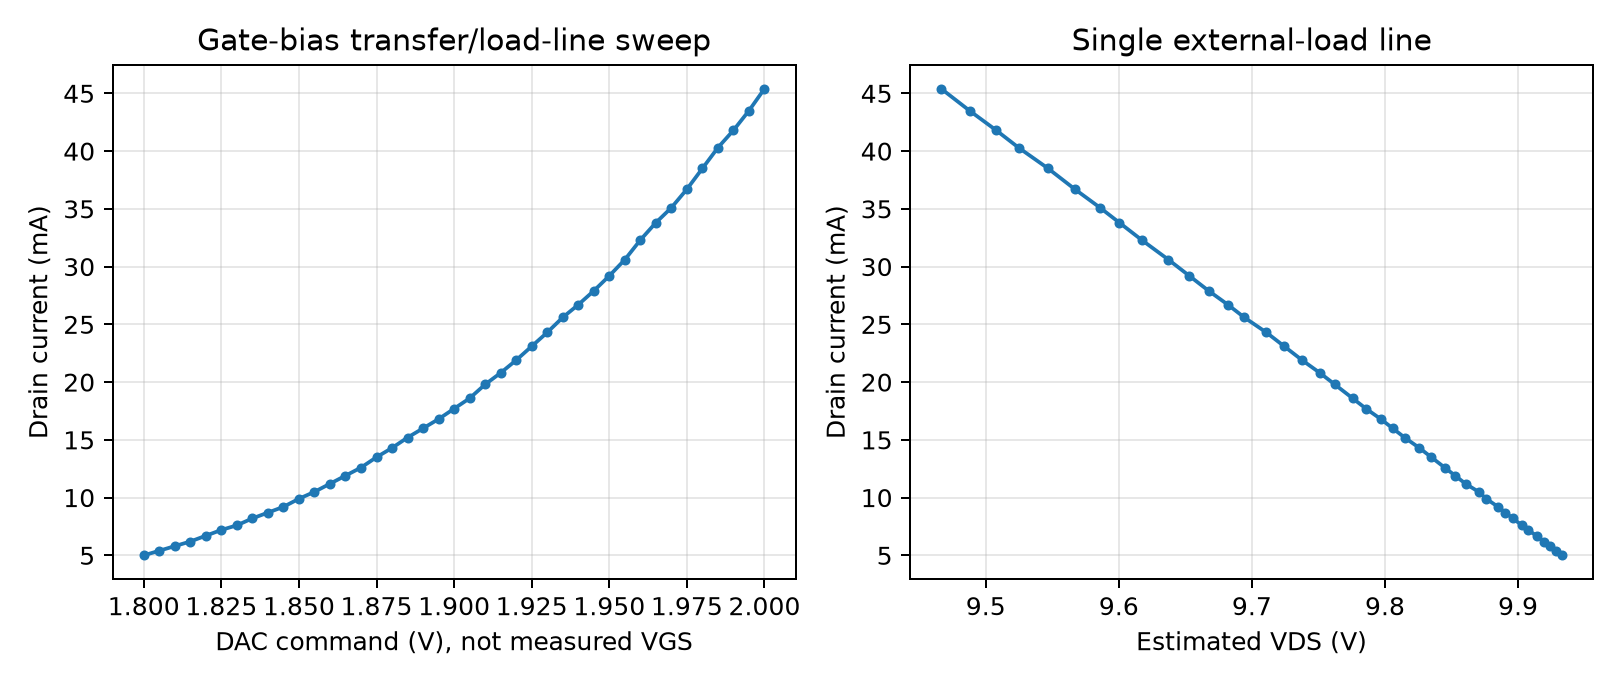

The data file committed next to this chart (first rows):
index, dac_mv, current_adc_ma, temperature_c, ina_valid, ina_bus_v, ina_current_ma, selected_current_ma, vds_est_v, vgs_command_est_v, flags
0, 1800, 0.0, 22.0, True, 9.989, 5.0, 5.0, 9.933, 1.794, 1
1, 1805, 0.0, 22.0, True, 9.989, 5.4, 5.4, 9.929, 1.799, 1
2, 1810, 0.0, 22.0, True, 9.989, 5.8, 5.8, 9.924, 1.803, 1
3, 1815, 0.0, 22.1, True, 9.989, 6.2, 6.2, 9.92, 1.808, 1
4, 1820, 0.0, 22.0, True, 9.989, 6.7, 6.7, 9.914, 1.812, 1
5, 1825, 0.0, 22.1, True, 9.988, 7.2, 7.2, 9.907, 1.816, 1
6, 1830, 0.0, 22.0, True, 9.988, 7.6, 7.6, 9.903, 1.821, 1
7, 1835, 0.0, 22.0, True, 9.988, 8.2, 8.2, 9.896, 1.825, 1
8, 1840, 0.0, 22.0, True, 9.988, 8.7, 8.7, 9.891, 1.83, 1
9, 1845, 0.0, 22.0, True, 9.988, 9.2, 9.2, 9.885, 1.834, 1
10, 1850, 0.0, 22.0, True, 9.987, 9.9, 9.9, 9.876, 1.838, 1
11, 1855, 0.0, 22.1, True, 9.988, 10.5, 10.5, 9.87, 1.842, 1
12, 1860, 0.0, 22.0, True, 9.986, 11.2, 11.2, 9.861, 1.847, 1
13, 1865, 0.0, 22.0, True, 9.986, 11.9, 11.9, 9.853, 1.851, 1
14, 1870, 0.0, 22.0, True, 9.986, 12.6, 12.6, 9.845, 1.855, 1
15, 1875, 0.0, 22.0, True, 9.986, 13.5, 13.5, 9.835, 1.859, 1
16, 1880, 0.0, 22.0, True, 9.986, 14.3, 14.3, 9.826, 1.863, 1
17, 1885, 0.0, 22.0, True, 9.985, 15.2, 15.2, 9.815, 1.867, 1
18, 1890, 0.0, 22.0, True, 9.985, 16.0, 16.0, 9.806, 1.871, 1
19, 1895, 0.0, 21.9, True, 9.985, 16.8, 16.8, 9.797, 1.875, 1
20, 1900, 0.0, 22.1, True, 9.984, 17.7, 17.7, 9.786, 1.879, 1
21, 1905, 0.0, 22.0, True, 9.984, 18.6, 18.6, 9.776, 1.883, 1
22, 1910, 0.0, 22.1, True, 9.984, 19.8, 19.8, 9.762, 1.886, 1
23, 1915, 0.0, 22.0, True, 9.984, 20.8, 20.8, 9.751, 1.89, 1
24, 1920, 0.0, 22.0, True, 9.983, 21.9, 21.9, 9.738, 1.894, 1
25, 1925, 0.0, 22.1, True, 9.983, 23.1, 23.1, 9.724, 1.897, 1
26, 1930, 0.0, 22.1, True, 9.983, 24.3, 24.3, 9.711, 1.901, 1
27, 1935, 0.0, 22.1, True, 9.981, 25.6, 25.6, 9.694, 1.904, 1
28, 1940, 0.0, 22.0, True, 9.981, 26.7, 26.7, 9.682, 1.908, 1
29, 1945, 0.0, 22.0, True, 9.98, 27.9, 27.9, 9.668, 1.912, 1
30, 1950, 0.0, 22.1, True, 9.98, 29.2, 29.2, 9.653, 1.915, 1
31, 1955, 0.0, 22.1, True, 9.98, 30.6, 30.6, 9.637, 1.918, 1
32, 1960, 0.0, 21.9, True, 9.979, 32.3, 32.3, 9.617, 1.921, 1
33, 1965, 0.0, 22.1, True, 9.979, 33.8, 33.8, 9.6, 1.924, 1
34, 1970, 0.0, 22.1, True, 9.979, 35.1, 35.1, 9.586, 1.928, 1
35, 1975, 0.0, 22.1, True, 9.978, 36.7, 36.7, 9.567, 1.931, 1
36, 1980, 0.0, 22.1, True, 9.978, 38.5, 38.5, 9.547, 1.934, 1
37, 1985, 0.0, 22.1, True, 9.976, 40.3, 40.3, 9.525, 1.937, 1
38, 1990, 0.0, 22.1, True, 9.976, 41.8, 41.8, 9.508, 1.94, 1
39, 1995, 0.0, 22.1, True, 9.975, 43.5, 43.5, 9.488, 1.943, 1
40, 2000, 0.0, 22.1, True, 9.975, 45.4, 45.4, 9.467, 1.946, 1
